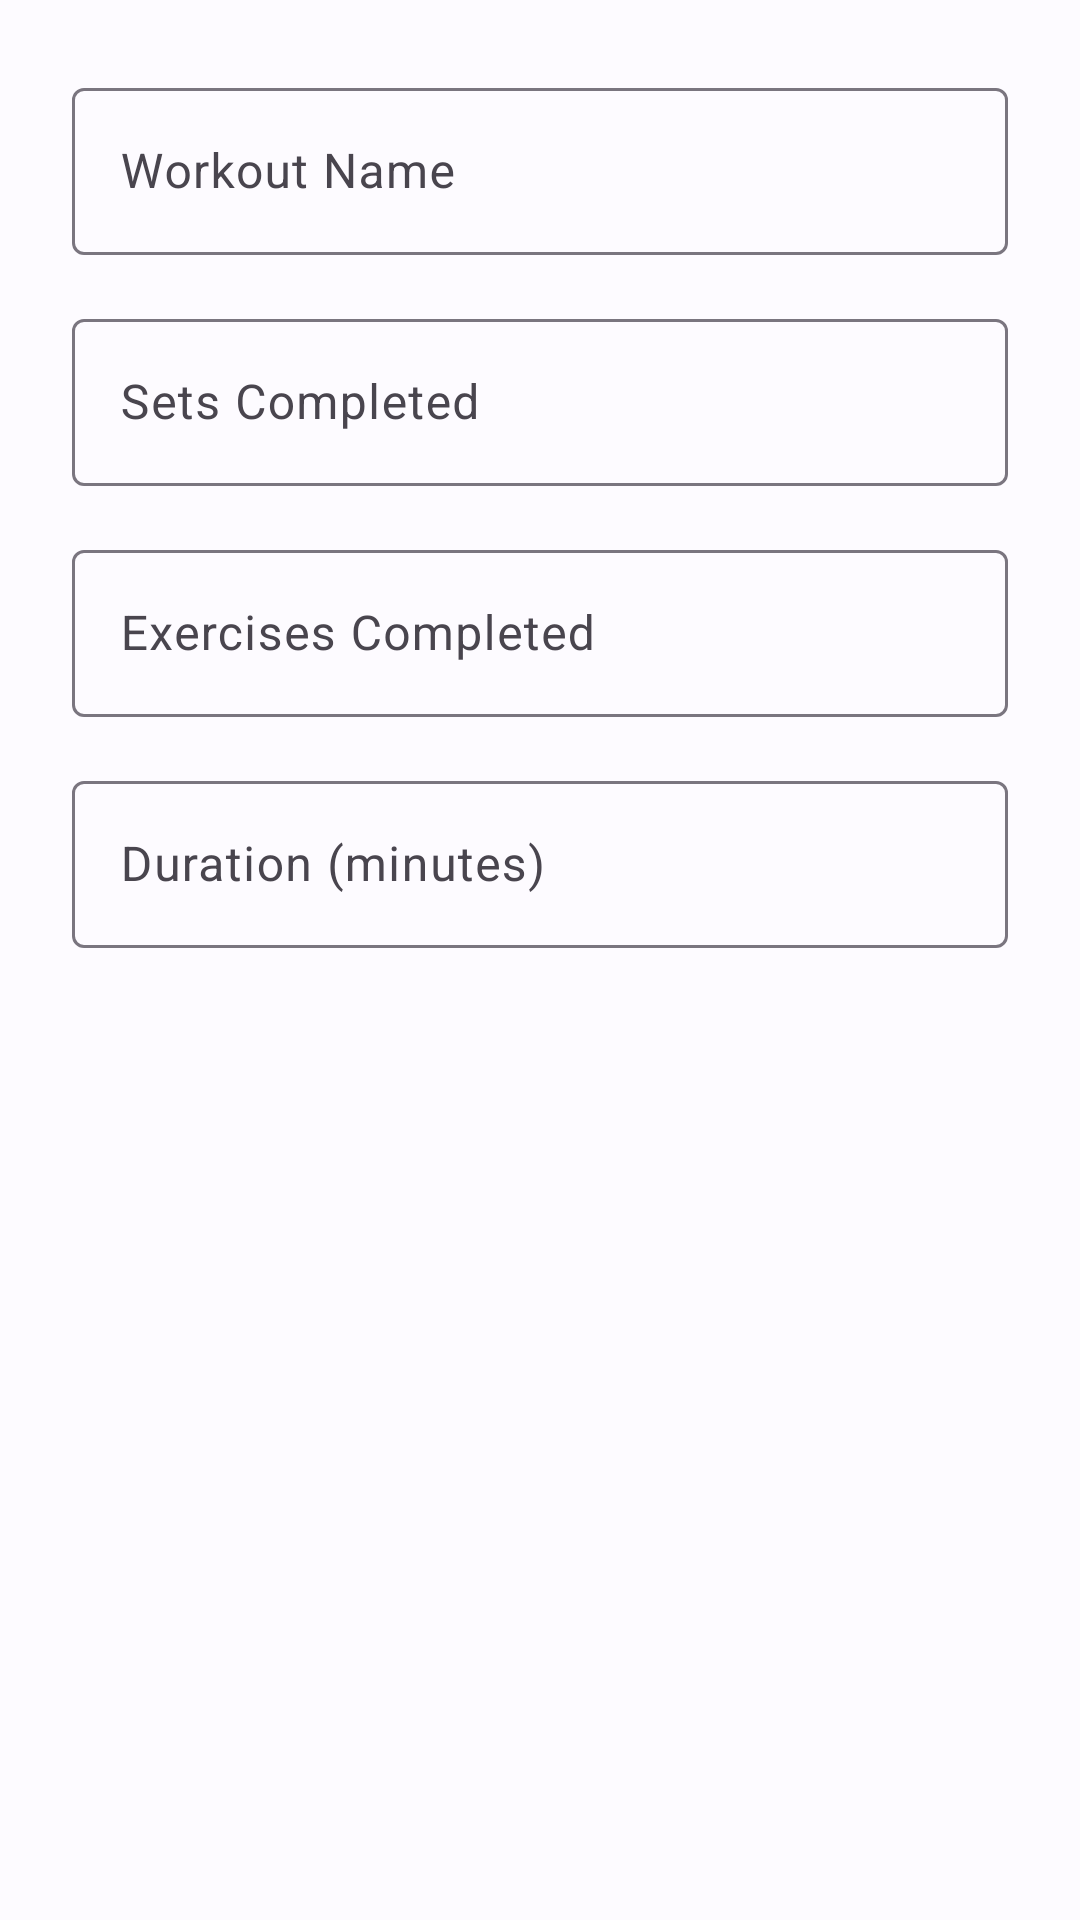

Produce the Android XML layout that renders to this screen, including the resource entries it uses.
<!-- AndroidManifest.xml: application theme Theme.Skulpt -->
<!-- res/layout/dialog_edit_session.xml -->
<?xml version="1.0" encoding="utf-8"?>
<LinearLayout xmlns:android="http://schemas.android.com/apk/res/android"
    android:layout_width="match_parent"
    android:layout_height="wrap_content"
    android:orientation="vertical"
    android:padding="24dp">
    <com.google.android.material.textfield.TextInputLayout
        android:id="@+id/til_name"
        android:layout_width="match_parent"
        android:layout_height="wrap_content"
        android:layout_marginBottom="16dp"
        android:hint="Workout Name"
        style="@style/Widget.Material3.TextInputLayout.OutlinedBox">
        <com.google.android.material.textfield.TextInputEditText
            android:id="@+id/et_name"
            android:layout_width="match_parent"
            android:layout_height="wrap_content"
            android:inputType="textCapSentences" />
    </com.google.android.material.textfield.TextInputLayout>

    <com.google.android.material.textfield.TextInputLayout
        android:id="@+id/til_sets"
        android:layout_width="match_parent"
        android:layout_height="wrap_content"
        android:hint="Sets Completed"
        style="@style/Widget.Material3.TextInputLayout.OutlinedBox">

        <com.google.android.material.textfield.TextInputEditText
            android:id="@+id/et_sets"
            android:layout_width="match_parent"
            android:layout_height="wrap_content"
            android:inputType="number" />
    </com.google.android.material.textfield.TextInputLayout>

    <com.google.android.material.textfield.TextInputLayout
        android:id="@+id/til_exercises"
        android:layout_width="match_parent"
        android:layout_height="wrap_content"
        android:layout_marginTop="16dp"
        android:hint="Exercises Completed"
        style="@style/Widget.Material3.TextInputLayout.OutlinedBox">

        <com.google.android.material.textfield.TextInputEditText
            android:id="@+id/et_exercises"
            android:layout_width="match_parent"
            android:layout_height="wrap_content"
            android:inputType="number" />
    </com.google.android.material.textfield.TextInputLayout>

    <com.google.android.material.textfield.TextInputLayout
        android:id="@+id/til_duration"
        android:layout_width="match_parent"
        android:layout_height="wrap_content"
        android:layout_marginTop="16dp"
        android:hint="Duration (minutes)"
        style="@style/Widget.Material3.TextInputLayout.OutlinedBox">

        <com.google.android.material.textfield.TextInputEditText
            android:id="@+id/et_duration"
            android:layout_width="match_parent"
            android:layout_height="wrap_content"
            android:inputType="number" />
    </com.google.android.material.textfield.TextInputLayout>

</LinearLayout>
<!-- resources referenced by this layout -->
<resources>
  <style name="Theme.Skulpt" parent="Theme.Material3.DayNight.NoActionBar">
          <item name="colorPrimary">@color/md_theme_primary</item>
          <item name="colorOnPrimary">@color/md_theme_onPrimary</item>
          <item name="colorPrimaryContainer">@color/md_theme_primaryContainer</item>
          <item name="colorOnPrimaryContainer">@color/md_theme_onPrimaryContainer</item>
          <item name="colorSecondary">@color/md_theme_secondary</item>
          <item name="colorOnSecondary">@color/md_theme_onSecondary</item>
          <item name="colorSecondaryContainer">@color/md_theme_secondaryContainer</item>
          <item name="colorOnSecondaryContainer">@color/md_theme_onSecondaryContainer</item>
          <item name="android:colorBackground">@color/md_theme_background</item>
          <item name="colorOnBackground">@color/md_theme_onBackground</item>
          <item name="colorSurface">@color/md_theme_surface</item>
          <item name="colorOnSurface">@color/md_theme_onSurface</item>
          <item name="colorSurfaceVariant">@color/md_theme_surfaceVariant</item>
          <item name="colorOnSurfaceVariant">@color/md_theme_onSurfaceVariant</item>
          <item name="colorOutline">@color/md_theme_outline</item>
  
          <item name="shapeAppearanceLargeComponent">@style/ShapeAppearance.Skulpt.Large</item>
          <item name="shapeAppearanceMediumComponent">@style/ShapeAppearance.Skulpt.Medium</item>
  
          <item name="android:windowTranslucentStatus">false</item>
          <item name="android:windowLightStatusBar">true</item>
  
          <item name="materialAlertDialogTheme">@style/Theme.Skulpt.AlertDialog</item>
      </style>
  <color name="md_theme_primary">#9279D1</color>
  <color name="md_theme_onPrimary">#FFFFFF</color>
  <color name="md_theme_primaryContainer">#E6E0F9</color>
  <color name="md_theme_onPrimaryContainer">#1D0061</color>
  <color name="md_theme_secondary">#7A7585</color>
  <color name="md_theme_onSecondary">#FFFFFF</color>
  <color name="md_theme_secondaryContainer">#F3EFFB</color>
  <color name="md_theme_onSecondaryContainer">#1D1A22</color>
  <color name="md_theme_background">#FDFBFF</color>
  <color name="md_theme_onBackground">#1C1B1F</color>
  <color name="md_theme_surface">#FDFBFF</color>
  <color name="md_theme_onSurface">#1C1B1F</color>
  <color name="md_theme_surfaceVariant">#E7E0EB</color>
  <color name="md_theme_onSurfaceVariant">#49454E</color>
  <color name="md_theme_outline">#7A757F</color>
  <style name="ShapeAppearance.Skulpt.Large" parent="ShapeAppearance.Material3.LargeComponent">
          <item name="cornerSize">28dp</item>
      </style>
  <style name="ShapeAppearance.Skulpt.Medium" parent="ShapeAppearance.Material3.MediumComponent">
          <item name="cornerSize">20dp</item>
      </style>
  <style name="Theme.Skulpt.AlertDialog" parent="ThemeOverlay.Material3.MaterialAlertDialog">
          <item name="shapeAppearance">@style/ShapeAppearance.Skulpt.Large</item>
      </style>
</resources>
